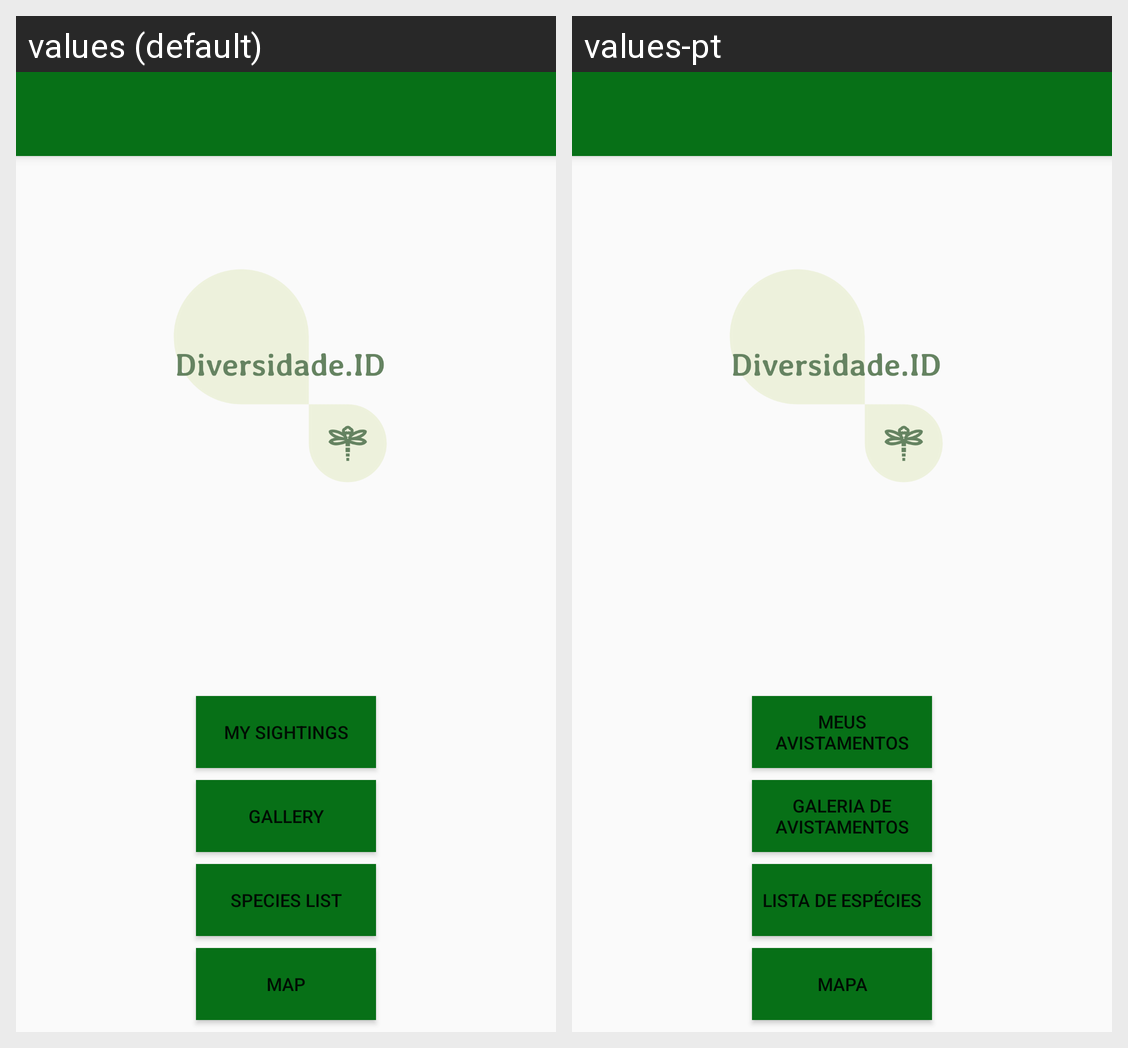

Here is an Android app screen in its default locale and in the app's own translations. Write out the translated-string differences for the strings that appear on this screen.
Android screen res/layout/activity_initial_screen.xml rendered under 2 locales, left to right: values (default), values-pt. Device: Nexus 5 (rendered at 1080×1920; each locale shown at half size, 540×960, under a caption strip naming it); theme AppTheme.
Strings drawn on this screen, with the default value and each locale's value (text and hints the layout hard-codes, and strings that could not be matched under every locale, appear in the picture but are not listed):

goToMA
  values: My sightings
  values-pt: Meus Avistamentos

goToGA
  values: Gallery
  values-pt: Galeria de Avistamentos

goToLE
  values: Species List
  values-pt: Lista de Espécies

goToMapa
  values: Map
  values-pt: Mapa
